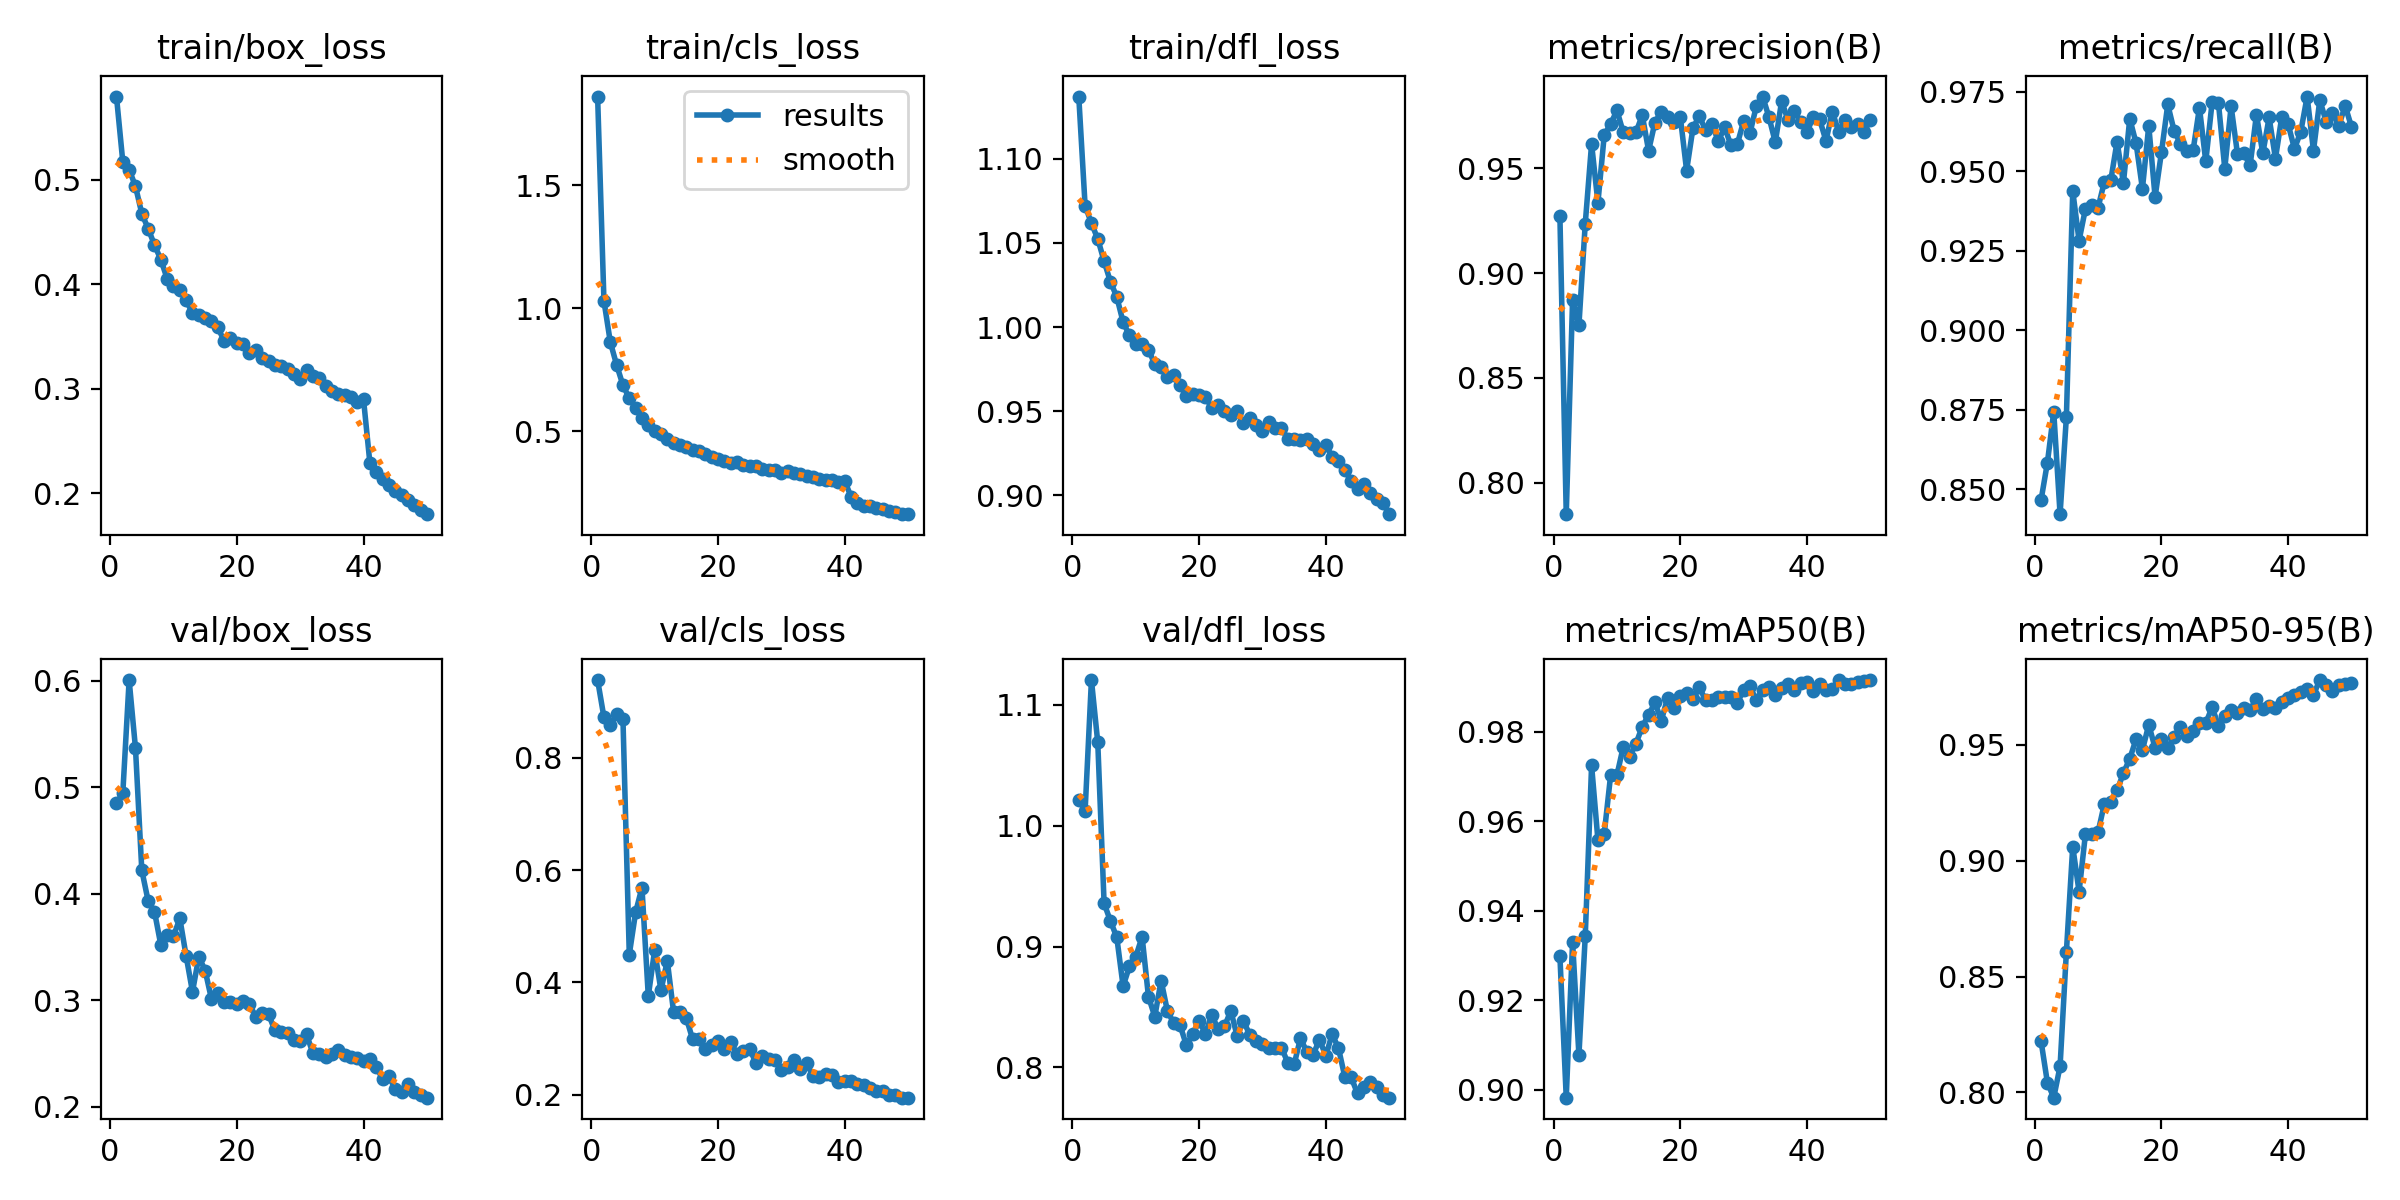

The file beside this chart, header and first rows:
epoch, time, train/box_loss, train/cls_loss, train/dfl_loss, metrics/precision(B), metrics/recall(B), metrics/mAP50(B), metrics/mAP50-95(B), val/box_loss, val/cls_loss, val/dfl_loss, lr/pg0, lr/pg1, lr/pg2
1, 122.2, 0.5796, 1.859, 1.137, 0.9271, 0.8466, 0.9298, 0.8221, 0.4849, 0.9384, 1.022, 0.0003691, 0.0003691, 0.0003691
2, 241.2, 0.5171, 1.03, 1.072, 0.785, 0.8583, 0.8982, 0.8042, 0.4945, 0.872, 1.012, 0.0007248, 0.0007248, 0.0007248
3, 358.4, 0.5097, 0.8629, 1.062, 0.8873, 0.8743, 0.933, 0.7977, 0.6008, 0.859, 1.121, 0.001066, 0.001066, 0.001066
4, 476.1, 0.4938, 0.7694, 1.052, 0.8752, 0.8421, 0.9077, 0.8112, 0.5369, 0.8772, 1.069, 0.001045, 0.001045, 0.001045
5, 593.2, 0.4676, 0.6872, 1.039, 0.9236, 0.8728, 0.9343, 0.8608, 0.4221, 0.869, 0.9358, 0.001023, 0.001023, 0.001023
6, 711.4, 0.4533, 0.634, 1.027, 0.9617, 0.9438, 0.9725, 0.9061, 0.3934, 0.4495, 0.9212, 0.001001, 0.001001, 0.001001
7, 828.3, 0.4376, 0.5949, 1.018, 0.9336, 0.9282, 0.9558, 0.8866, 0.3833, 0.5247, 0.9078, 0.000979, 0.000979, 0.000979
8, 945.1, 0.4237, 0.5559, 1.003, 0.9659, 0.9382, 0.9573, 0.9114, 0.352, 0.5687, 0.8673, 0.000957, 0.000957, 0.000957
9, 1062, 0.4053, 0.5269, 0.995, 0.9711, 0.9395, 0.9702, 0.9115, 0.3614, 0.3754, 0.8836, 0.000935, 0.000935, 0.000935
10, 1180, 0.3984, 0.5005, 0.9901, 0.9777, 0.9386, 0.9703, 0.9124, 0.36, 0.4571, 0.8918, 0.000913, 0.000913, 0.000913
11, 1298, 0.3942, 0.4902, 0.9897, 0.9672, 0.9467, 0.9767, 0.9247, 0.377, 0.3856, 0.9081, 0.000891, 0.000891, 0.000891
12, 1414, 0.3845, 0.4707, 0.9866, 0.967, 0.9471, 0.9744, 0.9255, 0.3415, 0.4382, 0.8587, 0.000869, 0.000869, 0.000869
13, 1529, 0.3724, 0.4521, 0.9779, 0.9671, 0.9594, 0.9773, 0.9303, 0.3079, 0.3463, 0.8421, 0.000847, 0.000847, 0.000847
14, 1645, 0.3706, 0.4459, 0.9763, 0.9754, 0.9463, 0.9811, 0.9379, 0.341, 0.3477, 0.8719, 0.000825, 0.000825, 0.000825
15, 1761, 0.3678, 0.4352, 0.9705, 0.9585, 0.9666, 0.9838, 0.944, 0.328, 0.3363, 0.8466, 0.000803, 0.000803, 0.000803
16, 1878, 0.3645, 0.4257, 0.9713, 0.9719, 0.9588, 0.9866, 0.9525, 0.301, 0.2985, 0.8367, 0.000781, 0.000781, 0.000781
17, 1993, 0.3586, 0.4211, 0.9654, 0.9771, 0.9445, 0.9825, 0.9478, 0.3065, 0.2993, 0.8347, 0.000759, 0.000759, 0.000759
18, 2104, 0.3458, 0.4086, 0.9588, 0.9744, 0.9643, 0.9876, 0.9587, 0.2984, 0.2806, 0.8183, 0.000737, 0.000737, 0.000737
19, 2216, 0.3485, 0.3966, 0.9601, 0.9722, 0.9419, 0.9854, 0.9487, 0.2987, 0.2884, 0.8278, 0.000715, 0.000715, 0.000715
20, 2327, 0.3435, 0.389, 0.9598, 0.9747, 0.9559, 0.9881, 0.9524, 0.2968, 0.295, 0.8381, 0.000693, 0.000693, 0.000693
21, 2438, 0.3425, 0.3799, 0.9584, 0.949, 0.971, 0.9887, 0.9487, 0.2989, 0.2814, 0.828, 0.000671, 0.000671, 0.000671
22, 2549, 0.3346, 0.3716, 0.9519, 0.9692, 0.9627, 0.9872, 0.9535, 0.2966, 0.2944, 0.8436, 0.000649, 0.000649, 0.000649
23, 2659, 0.3368, 0.3736, 0.9534, 0.975, 0.9586, 0.9899, 0.9578, 0.284, 0.2721, 0.8316, 0.000627, 0.000627, 0.000627
24, 2770, 0.3291, 0.3622, 0.9503, 0.9682, 0.9565, 0.987, 0.9538, 0.2884, 0.2772, 0.834, 0.0006051, 0.0006051, 0.0006051
25, 2880, 0.3268, 0.3604, 0.9476, 0.9711, 0.9566, 0.9871, 0.9562, 0.2871, 0.2816, 0.8469, 0.0005831, 0.0005831, 0.0005831
26, 2991, 0.323, 0.3597, 0.95, 0.963, 0.97, 0.9878, 0.9597, 0.2716, 0.2561, 0.826, 0.0005611, 0.0005611, 0.0005611
27, 3103, 0.322, 0.3488, 0.9428, 0.9696, 0.9531, 0.9878, 0.9594, 0.2705, 0.2695, 0.8386, 0.0005391, 0.0005391, 0.0005391
28, 3213, 0.3191, 0.3422, 0.9458, 0.961, 0.9717, 0.9878, 0.9663, 0.2689, 0.263, 0.8268, 0.0005171, 0.0005171, 0.0005171
29, 3324, 0.3139, 0.3409, 0.9418, 0.9615, 0.9715, 0.9865, 0.9583, 0.2622, 0.2624, 0.8221, 0.0004951, 0.0004951, 0.0004951
30, 3434, 0.3094, 0.332, 0.9383, 0.9726, 0.9509, 0.9893, 0.9624, 0.2622, 0.2433, 0.8193, 0.0004731, 0.0004731, 0.0004731
31, 3544, 0.3175, 0.3405, 0.9435, 0.9669, 0.9704, 0.9902, 0.9653, 0.2682, 0.249, 0.8164, 0.0004511, 0.0004511, 0.0004511
32, 3654, 0.3119, 0.3318, 0.9398, 0.9796, 0.9555, 0.987, 0.9637, 0.2503, 0.2611, 0.8161, 0.0004291, 0.0004291, 0.0004291
33, 3765, 0.3101, 0.3253, 0.94, 0.9843, 0.9556, 0.9894, 0.9659, 0.2494, 0.2455, 0.8164, 0.0004071, 0.0004071, 0.0004071
34, 3875, 0.3031, 0.3188, 0.9335, 0.9745, 0.9519, 0.9901, 0.965, 0.2468, 0.2556, 0.8038, 0.0003851, 0.0003851, 0.0003851
35, 3986, 0.2975, 0.3131, 0.9335, 0.9625, 0.9678, 0.9882, 0.9699, 0.2495, 0.2326, 0.8025, 0.0003631, 0.0003631, 0.0003631
36, 4097, 0.295, 0.3054, 0.933, 0.9821, 0.9556, 0.9898, 0.9655, 0.2535, 0.2313, 0.8243, 0.0003411, 0.0003411, 0.0003411
37, 4207, 0.294, 0.3012, 0.9332, 0.9731, 0.9669, 0.9906, 0.9667, 0.2487, 0.2363, 0.8126, 0.0003191, 0.0003191, 0.0003191
38, 4318, 0.2925, 0.301, 0.9304, 0.9775, 0.954, 0.9892, 0.9659, 0.2466, 0.2357, 0.8106, 0.0002971, 0.0002971, 0.0002971
39, 4428, 0.2869, 0.2932, 0.9271, 0.972, 0.9671, 0.991, 0.9687, 0.2461, 0.2228, 0.823, 0.0002751, 0.0002751, 0.0002751
40, 4539, 0.2898, 0.299, 0.9301, 0.9676, 0.9648, 0.9911, 0.9705, 0.2426, 0.2247, 0.8096, 0.0002531, 0.0002531, 0.0002531
41, 4672, 0.2292, 0.2345, 0.9227, 0.9744, 0.9571, 0.9891, 0.9714, 0.2445, 0.2248, 0.8276, 0.0002311, 0.0002311, 0.0002311
42, 4781, 0.2208, 0.2093, 0.9206, 0.9734, 0.9625, 0.9906, 0.973, 0.2371, 0.2196, 0.8158, 0.0002091, 0.0002091, 0.0002091
43, 4891, 0.2134, 0.1966, 0.9149, 0.9631, 0.9735, 0.9893, 0.974, 0.2264, 0.2162, 0.7921, 0.0001871, 0.0001871, 0.0001871
44, 5000, 0.2076, 0.1983, 0.9082, 0.9771, 0.9565, 0.9897, 0.9716, 0.2288, 0.2124, 0.7918, 0.0001651, 0.0001651, 0.0001651
45, 5110, 0.2024, 0.1876, 0.9035, 0.9675, 0.9724, 0.9915, 0.978, 0.2163, 0.2059, 0.7784, 0.0001431, 0.0001431, 0.0001431
46, 5218, 0.1981, 0.1835, 0.9064, 0.9731, 0.9656, 0.9907, 0.9757, 0.2137, 0.2072, 0.7841, 0.0001211, 0.0001211, 0.0001211
47, 5328, 0.1936, 0.1747, 0.9014, 0.9699, 0.9684, 0.9907, 0.9734, 0.2217, 0.2001, 0.7876, 9.91012e-05, 9.91012e-05, 9.91012e-05
48, 5438, 0.1884, 0.1704, 0.8976, 0.9713, 0.9643, 0.9912, 0.9759, 0.2135, 0.199, 0.7839, 7.71034e-05, 7.71034e-05, 7.71034e-05
49, 5547, 0.1842, 0.1643, 0.8954, 0.9672, 0.9706, 0.9913, 0.9762, 0.2107, 0.1945, 0.7776, 5.51056e-05, 5.51056e-05, 5.51056e-05
50, 5656, 0.18, 0.1634, 0.8887, 0.9733, 0.964, 0.9916, 0.9769, 0.2085, 0.1947, 0.775, 3.31078e-05, 3.31078e-05, 3.31078e-05
